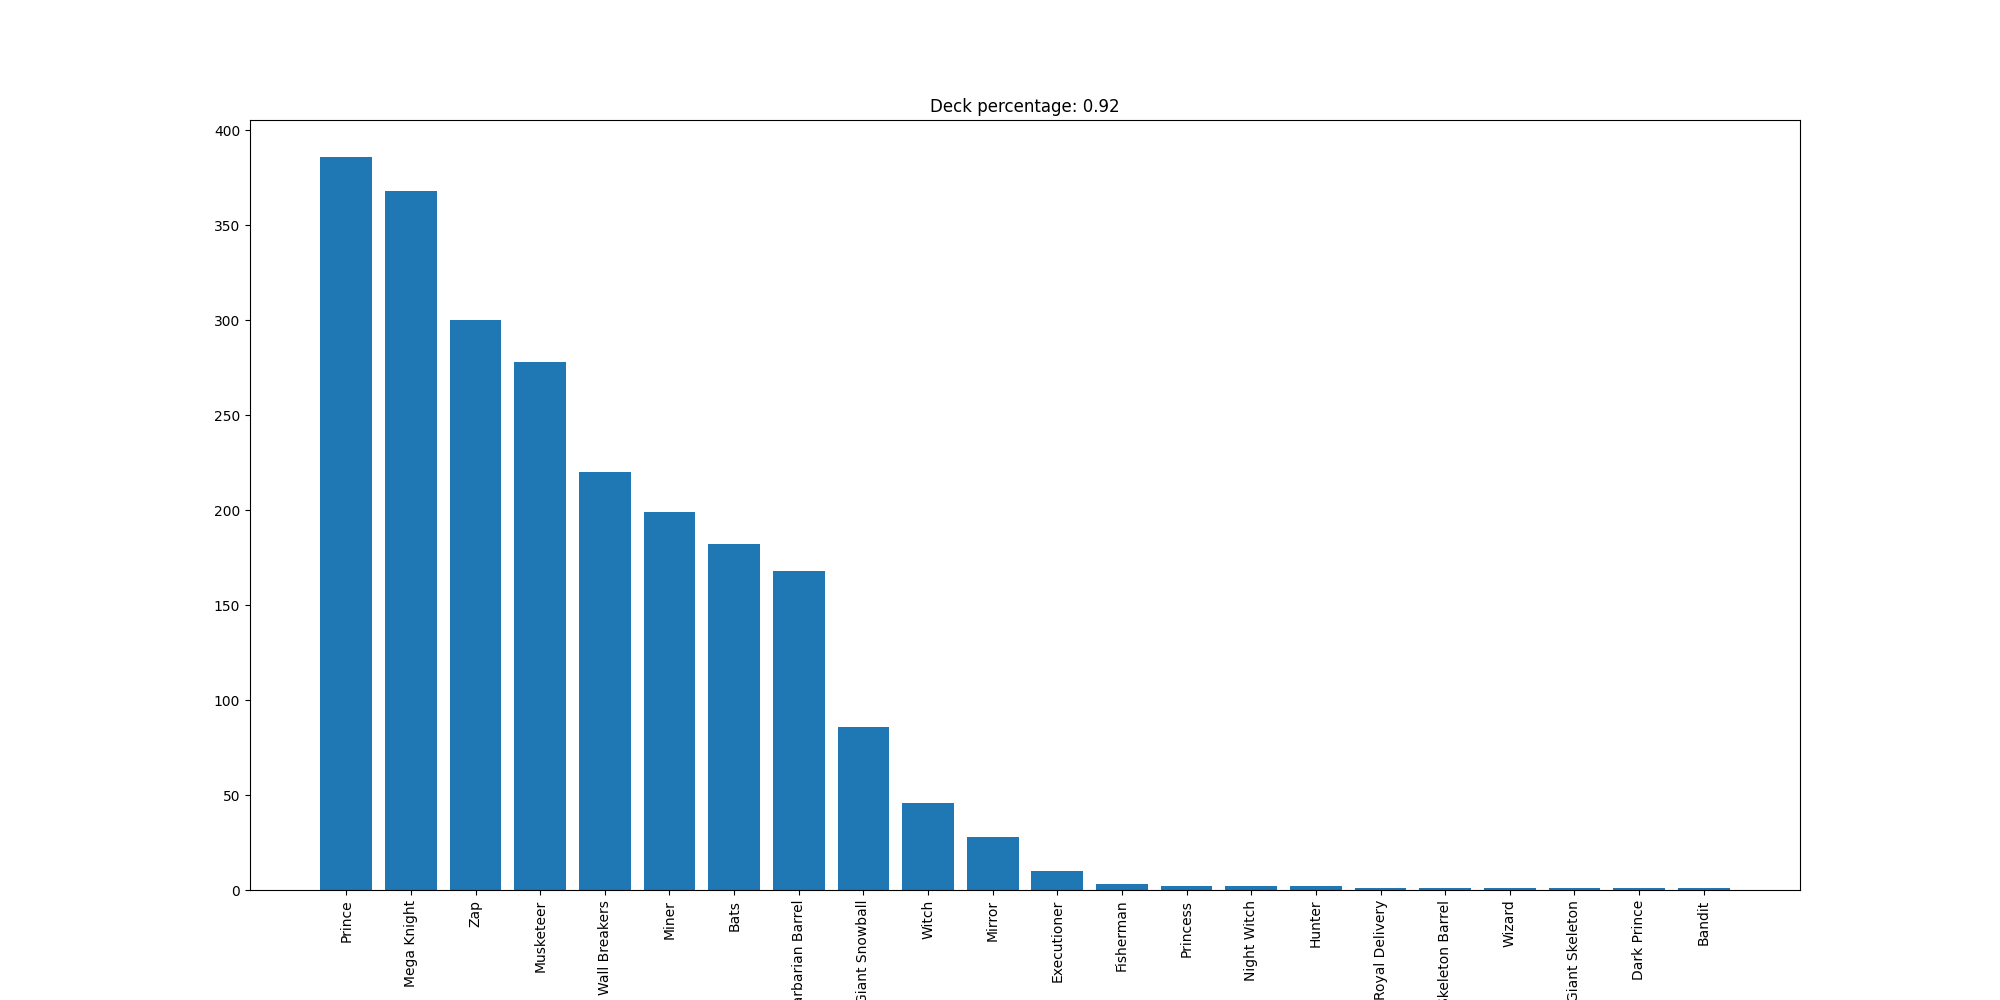

The table this chart was drawn from, first rows:
Prince, 386
Mega Knight, 368
Zap, 300
Musketeer, 278
Wall Breakers, 220
Miner, 199
Bats, 182
Barbarian Barrel, 168
Giant Snowball, 86
Witch, 46
Mirror, 28
Executioner, 10
Fisherman, 3
Princess, 2
Night Witch, 2
Hunter, 2
Royal Delivery, 1
Skeleton Barrel, 1
Wizard, 1
Giant Skeleton, 1
Dark Prince, 1
Bandit, 1
